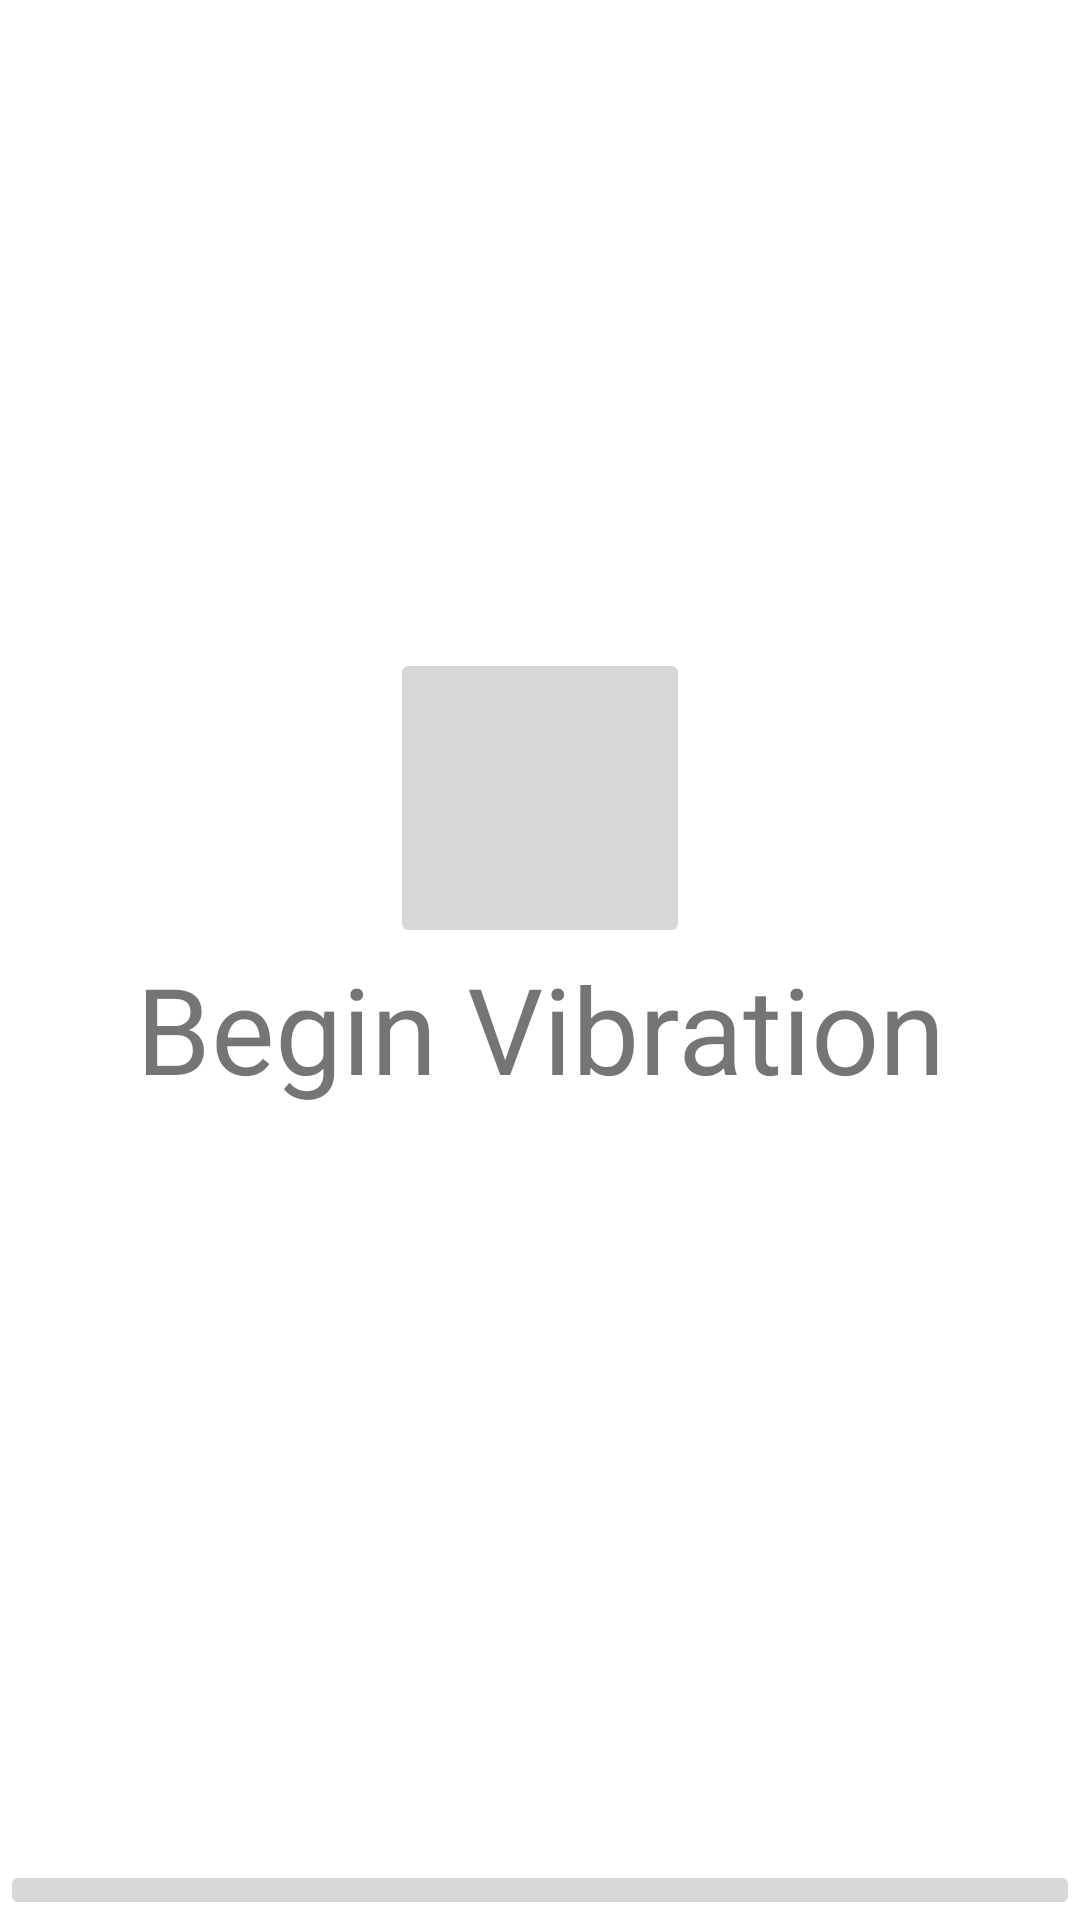

The Android layout XML behind this screen, and the referenced resources:
<!-- AndroidManifest.xml: application theme Theme.Wavelet -->
<!-- res/layout/activity_main.xml -->
<?xml version="1.0" encoding="utf-8"?>
<androidx.constraintlayout.widget.ConstraintLayout xmlns:android="http://schemas.android.com/apk/res/android"
    xmlns:app="http://schemas.android.com/apk/res-auto"
    xmlns:tools="http://schemas.android.com/tools"
    android:layout_width="match_parent"
    android:layout_height="match_parent"
    android:id="@+id/main_activity"
    tools:context=".MainActivity">


    <ImageButton
        android:id="@+id/start_stop_button"
        android:layout_width="100dp"
        android:layout_height="100dp"
        android:text="@string/a"
        app:layout_constraintBottom_toBottomOf="parent"
        app:layout_constraintTop_toTopOf="parent"
        app:layout_constraintLeft_toLeftOf="parent"
        app:layout_constraintRight_toRightOf="parent"
        app:layout_constraintVertical_bias="0.40"
        android:src="@drawable/baseline_play_circle_24" />

    <TextView
        android:id="@+id/information"
        android:layout_width="wrap_content"
        android:layout_height="wrap_content"
        android:text="@string/begin_vibration"
        android:textSize="40sp"
        app:layout_constraintTop_toBottomOf="@id/start_stop_button"
        app:layout_constraintLeft_toLeftOf="parent"
        app:layout_constraintRight_toRightOf="parent" />



    <ImageButton
        android:id="@+id/checkbutton"
        android:layout_width="match_parent"
        android:layout_height="wrap_content"
        app:layout_constraintBottom_toBottomOf="parent"
        android:text="@string/a"
        android:src="@drawable/baseline_check_circle_24"/>

</androidx.constraintlayout.widget.ConstraintLayout>
<!-- resources referenced by this layout -->
<resources>
  <string name="a">a</string>
  <string name="begin_vibration">Begin Vibration</string>
  <style name="Theme.Wavelet" parent="Theme.MaterialComponents.DayNight.DarkActionBar">
          
          <item name="colorPrimary">@color/purple_500</item>
          <item name="colorPrimaryVariant">@color/purple_700</item>
          <item name="colorOnPrimary">@color/white</item>
          
          <item name="colorSecondary">@color/teal_200</item>
          <item name="colorSecondaryVariant">@color/teal_700</item>
          <item name="colorOnSecondary">@color/black</item>
          
          <item name="android:statusBarColor">?attr/colorPrimaryVariant</item>
          
      </style>
  <!-- not gathered from this repository: default colours our renderer supplied (Android Studio template values) -->
  <color name="purple_500">#FF6200EE</color>
  <color name="purple_700">#FF3700B3</color>
  <color name="teal_200">#FF03DAC5</color>
  <color name="teal_700">#FF018786</color>
  <color name="black">#FF000000</color>
  <color name="white">#FFFFFFFF</color>
</resources>
